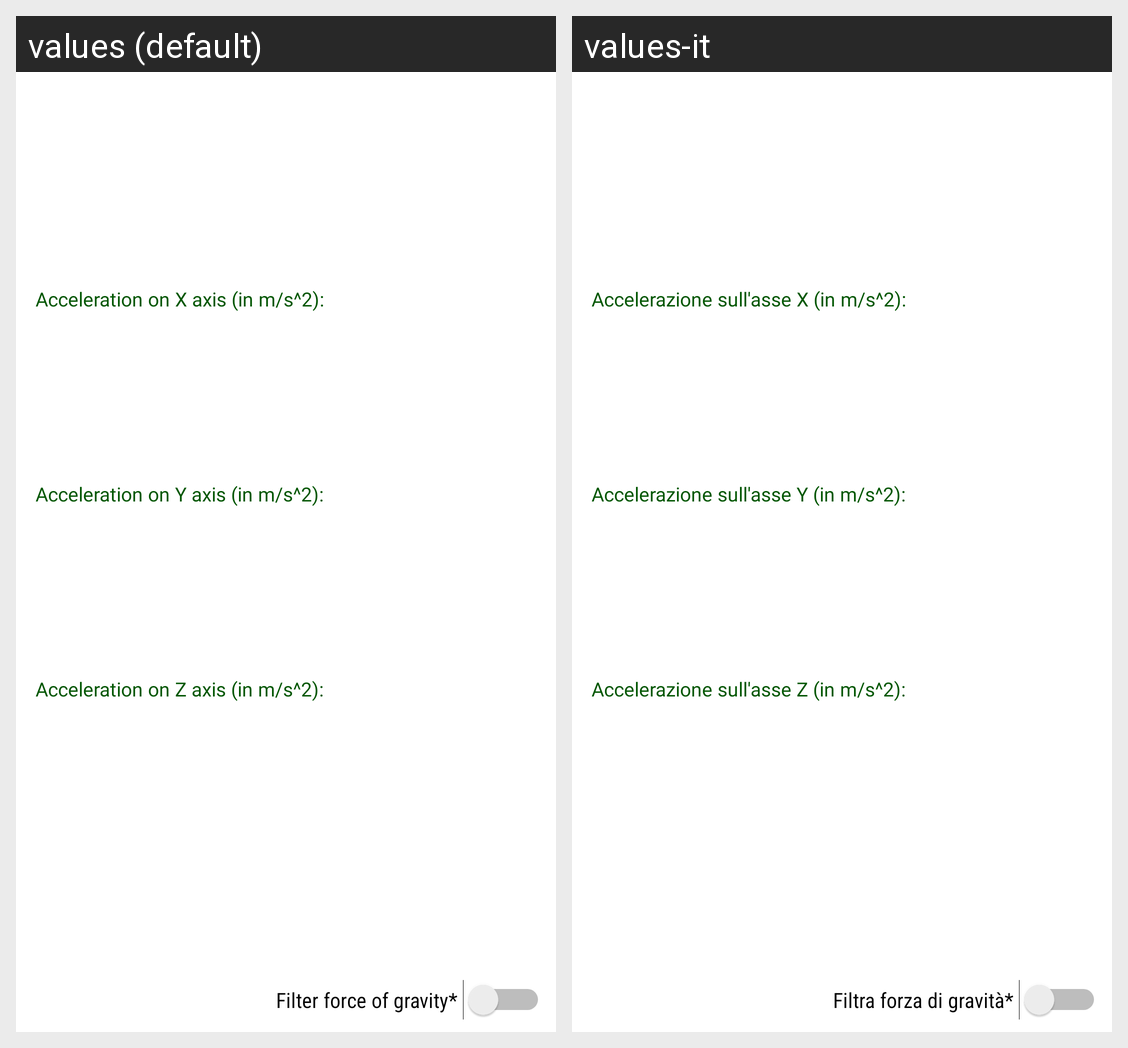

Here is an Android app screen in its default locale and in the app's own translations. Write out the translated-string differences for the strings that appear on this screen.
Android screen res/layout/activity_01accelerometer.xml rendered under 2 locales, left to right: values (default), values-it. Device: Nexus 5 (rendered at 1080×1920; each locale shown at half size, 540×960, under a caption strip naming it); theme AppTheme.
Strings drawn on this screen, with the default value and each locale's value (text and hints the layout hard-codes, and strings that could not be matched under every locale, appear in the picture but are not listed):

acc_x_ax
  values: Acceleration on X axis (in m/s^2):
  values-it: Accelerazione sull'asse X (in m/s^2):

acc_y_ax
  values: Acceleration on Y axis (in m/s^2):
  values-it: Accelerazione sull'asse Y (in m/s^2):

acc_z_ax
  values: Acceleration on Z axis (in m/s^2):
  values-it: Accelerazione sull'asse Z (in m/s^2):

filter_force_of_gravity
  values: Filter force of gravity* 
  values-it: Filtra forza di gravità*
